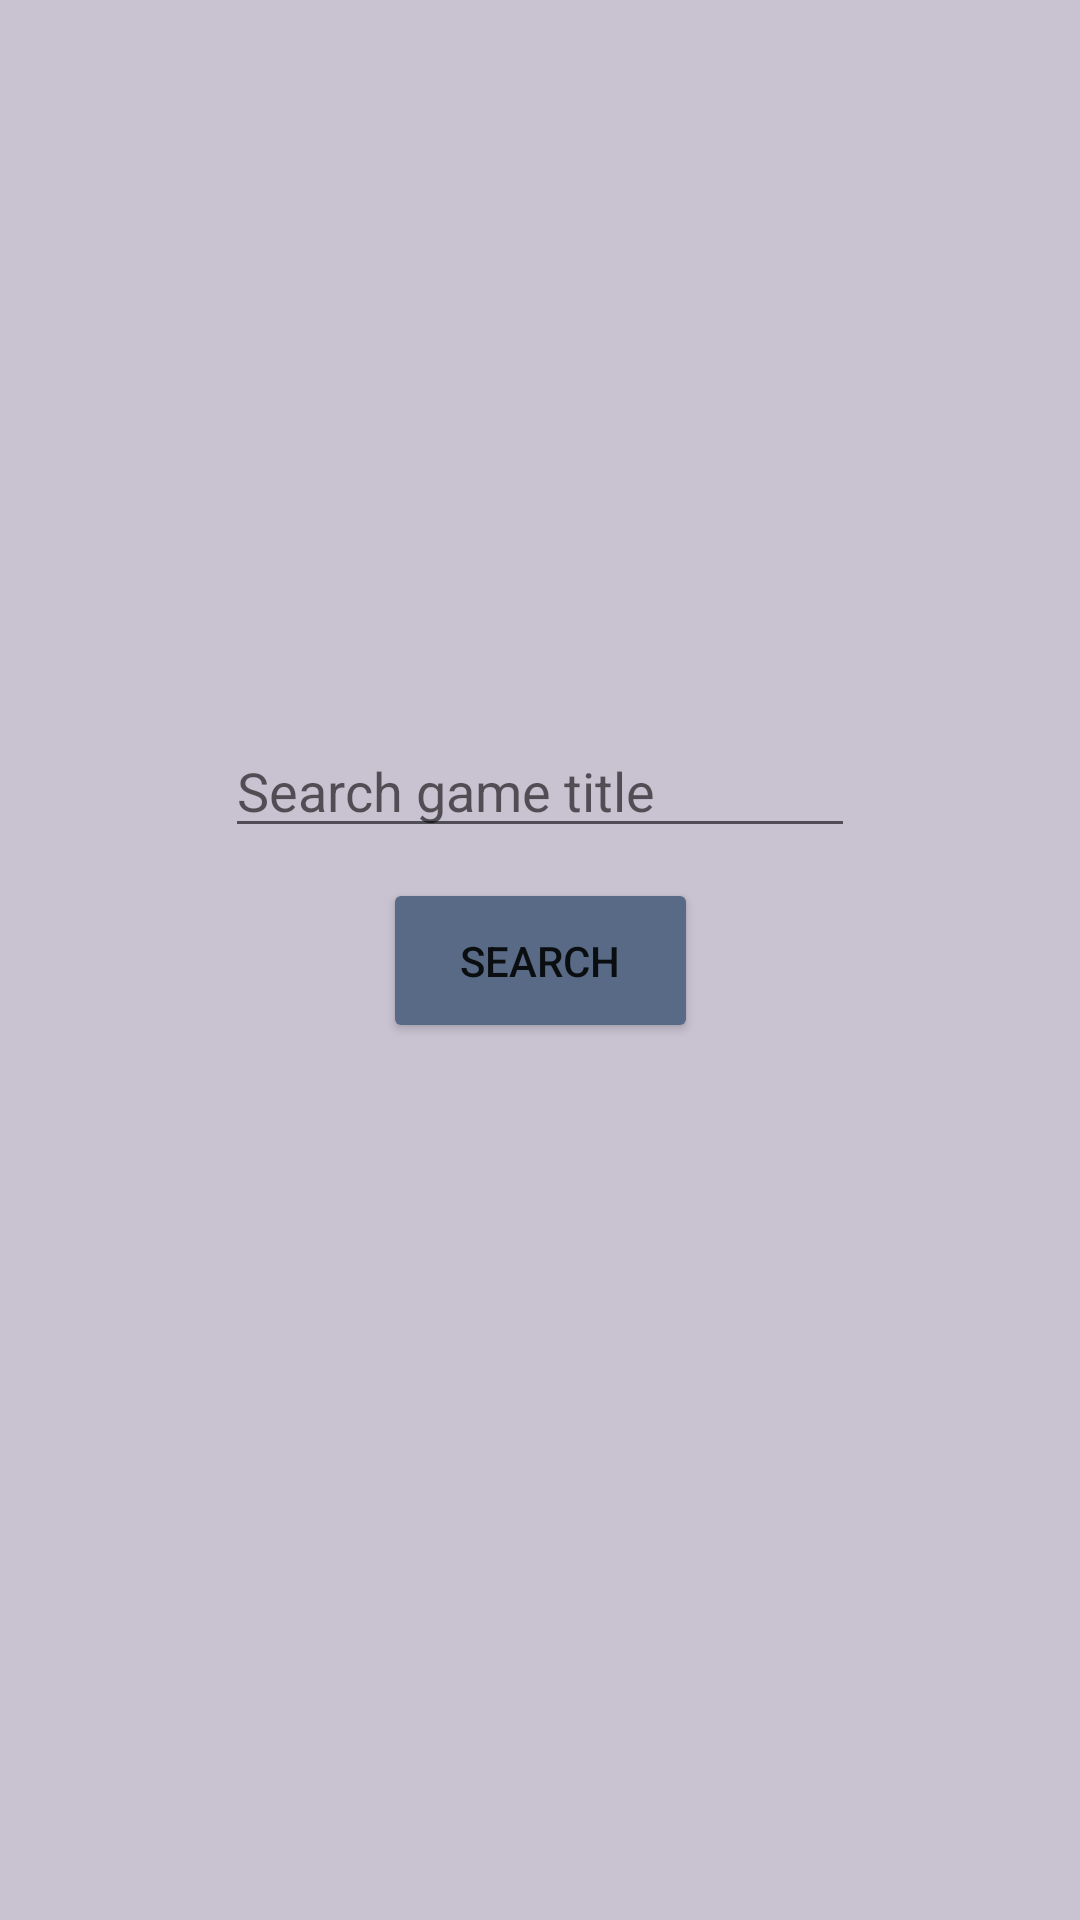

Here is an Android app screen rendered from its layout file. Give the layout XML and the strings, colors and styles it references.
<!-- AndroidManifest.xml: application theme Theme.AndroidAppProject -->
<!-- res/layout/activity_search_game.xml -->
<?xml version="1.0" encoding="utf-8"?>
<androidx.constraintlayout.widget.ConstraintLayout xmlns:android="http://schemas.android.com/apk/res/android"
    xmlns:app="http://schemas.android.com/apk/res-auto"
    xmlns:tools="http://schemas.android.com/tools"
    android:layout_width="match_parent"
    android:layout_height="match_parent"
    android:background="#C8C2D1">

    <Button
        android:id="@+id/btn_search"
        android:layout_width="105dp"
        android:layout_height="55dp"
        android:backgroundTint="#586A85"
        android:text="Search"
        app:layout_constraintBottom_toBottomOf="parent"
        app:layout_constraintEnd_toEndOf="parent"
        app:layout_constraintStart_toStartOf="parent"
        app:layout_constraintTop_toTopOf="parent" />

    <EditText
        android:id="@+id/plt_searchByTitle"
        android:layout_width="wrap_content"
        android:layout_height="wrap_content"
        android:layout_marginBottom="10dp"
        android:ems="10"
        android:inputType="textPersonName"
        app:layout_constraintBottom_toTopOf="@+id/btn_search"
        app:layout_constraintEnd_toEndOf="parent"
        app:layout_constraintStart_toStartOf="parent"
        android:hint="Search game title"
        />

    <ImageView
        android:id="@+id/imageView4"
        android:layout_width="140dp"
        android:layout_height="119dp"
        android:layout_marginTop="132dp"
        app:layout_constraintEnd_toEndOf="parent"
        app:layout_constraintHorizontal_bias="0.498"
        app:layout_constraintStart_toStartOf="parent"
        app:layout_constraintTop_toTopOf="parent"
        app:srcCompat="@drawable/kittydetective" />


</androidx.constraintlayout.widget.ConstraintLayout>
<!-- resources referenced by this layout -->
<resources>
  <style name="Theme.AndroidAppProject" parent="Theme.MaterialComponents.DayNight.DarkActionBar">
          
          <item name="colorPrimary">@color/primaryBlue</item>
          <item name="colorPrimaryVariant">@color/primaryBlue</item>
          <item name="colorOnPrimary">@color/white</item>
          
          <item name="colorSecondary">@color/teal_200</item>
          <item name="colorSecondaryVariant">@color/teal_700</item>
          <item name="colorOnSecondary">@color/black</item>
          
          <item name="android:statusBarColor" tools:targetApi="l">?attr/colorPrimaryVariant</item>
          
      </style>
  <color name="primaryBlue">#4C739E</color>
  <color name="white">#FFFFFFFF</color>
  <color name="teal_200">#FF03DAC5</color>
  <color name="teal_700">#FF018786</color>
  <color name="black">#FF000000</color>
</resources>
